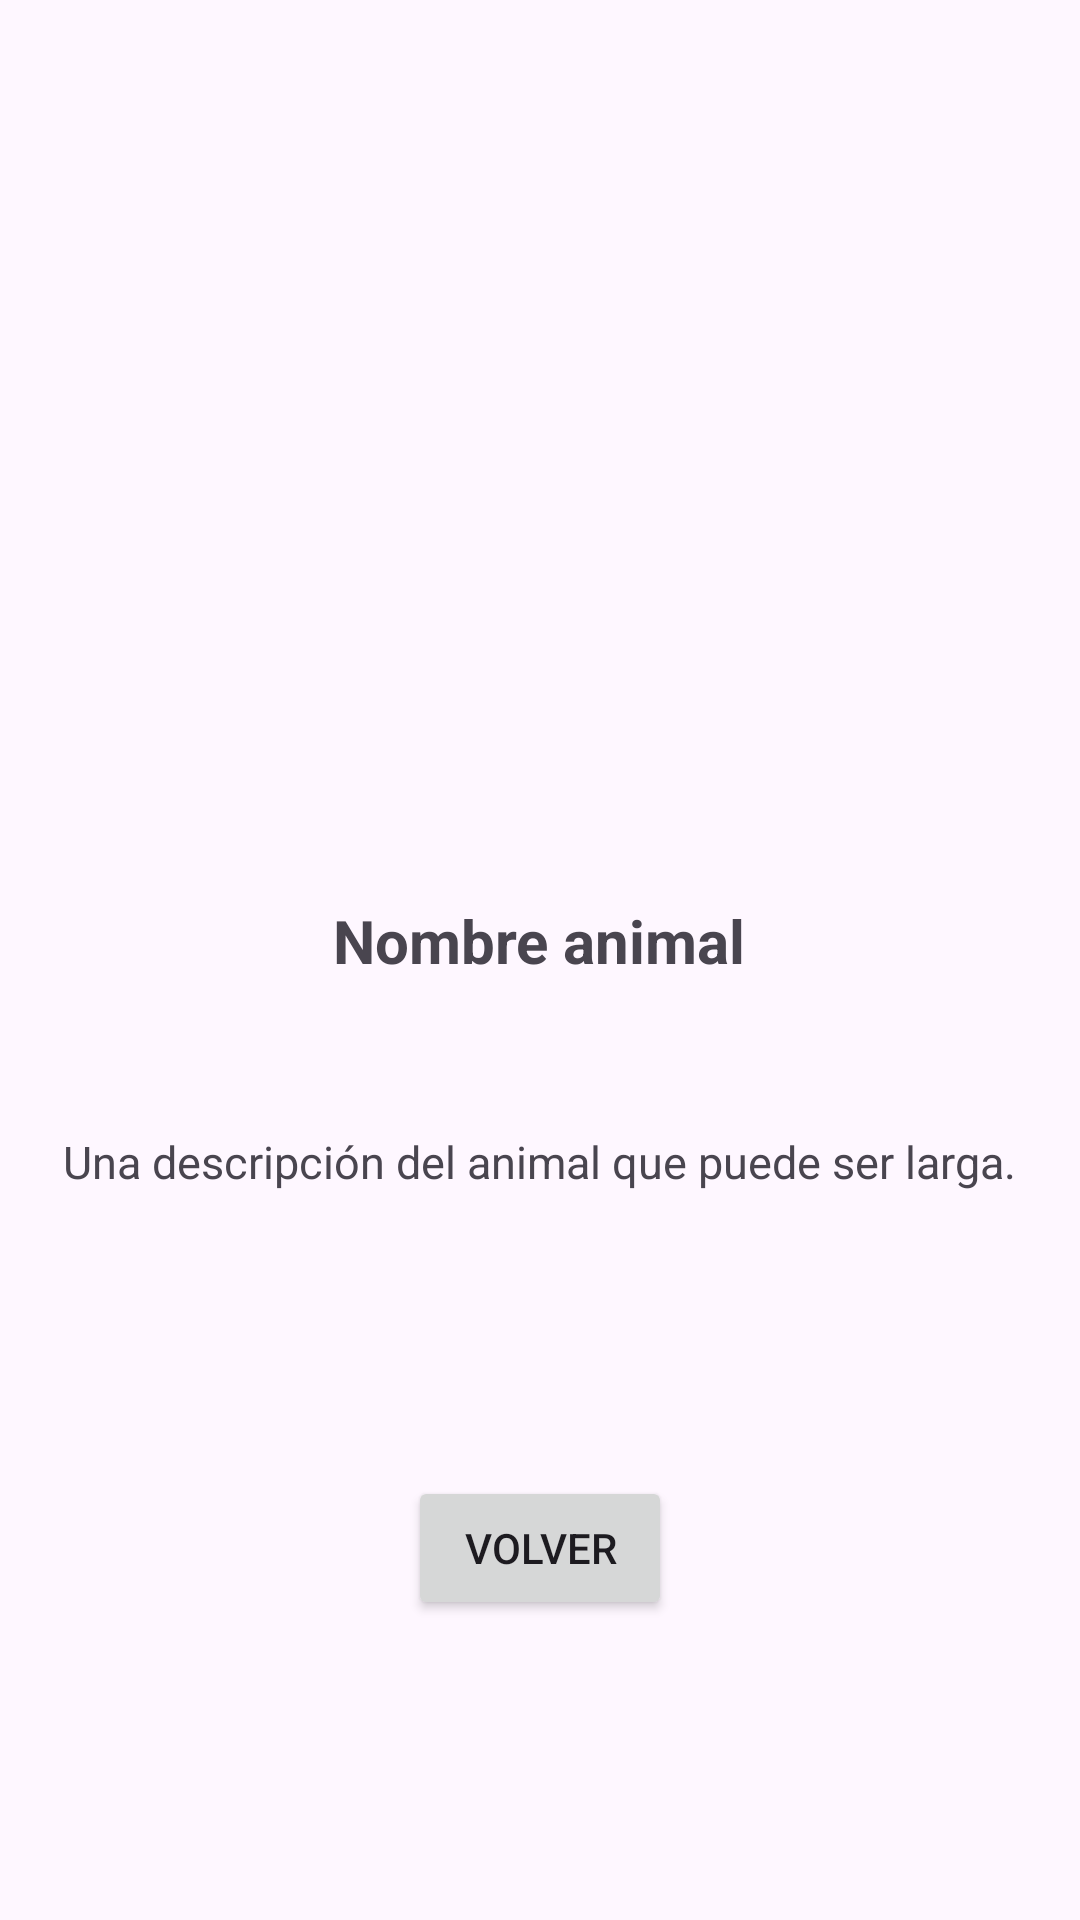

Android layout source for this screen:
<!-- AndroidManifest.xml: application theme Theme.EjercicioRecyclerView -->
<!-- res/layout/activity_detalles.xml -->
<?xml version="1.0" encoding="utf-8"?>
<androidx.constraintlayout.widget.ConstraintLayout xmlns:android="http://schemas.android.com/apk/res/android"
    xmlns:app="http://schemas.android.com/apk/res-auto"
    xmlns:tools="http://schemas.android.com/tools"
    android:id="@+id/main"
    android:layout_width="match_parent"
    android:layout_height="match_parent"
    tools:context=".DetallesActivity">

    <ImageView
        android:id="@+id/imgAnimalDetalle"
        android:layout_width="200dp"
        android:layout_height="200dp"
        android:layout_marginTop="50dp"
        app:layout_constraintEnd_toEndOf="parent"
        app:layout_constraintStart_toStartOf="parent"
        app:layout_constraintTop_toTopOf="parent"
         />

    <LinearLayout
        android:layout_width="match_parent"
        android:layout_height="wrap_content"
        android:orientation="vertical"
        android:layout_marginTop="50dp"

        app:layout_constraintTop_toBottomOf="@+id/imgAnimalDetalle">

        <TextView
            android:id="@+id/txtAnimalDetalles"
            android:layout_width="wrap_content"
            android:layout_height="wrap_content"
            android:layout_gravity="center_horizontal"
            android:text="Nombre animal"
            android:textSize="20sp"
            android:textStyle="bold" />
        <TextView
            android:id="@+id/txtDescripcionDetalles"
            android:layout_width="wrap_content"
            android:layout_height="wrap_content"
            android:layout_gravity="center_horizontal"
            android:text="Una descripción del animal que puede ser larga."
            android:layout_marginTop="50dp"

            android:textSize="15sp"
            />
    </LinearLayout>

    <Button
        android:id="@+id/btnVolver"
        android:layout_width="wrap_content"
        android:layout_height="wrap_content"
        android:layout_marginBottom="100dp"
        app:layout_constraintBottom_toBottomOf="parent"
        app:layout_constraintEnd_toEndOf="parent"
        app:layout_constraintStart_toStartOf="parent"
        android:text="Volver"/>
</androidx.constraintlayout.widget.ConstraintLayout>
<!-- resources referenced by this layout -->
<resources>
  <style name="Theme.EjercicioRecyclerView" parent="Base.Theme.EjercicioRecyclerView" />
  <style name="Base.Theme.EjercicioRecyclerView" parent="Theme.Material3.DayNight.NoActionBar">
          
          
      </style>
</resources>
